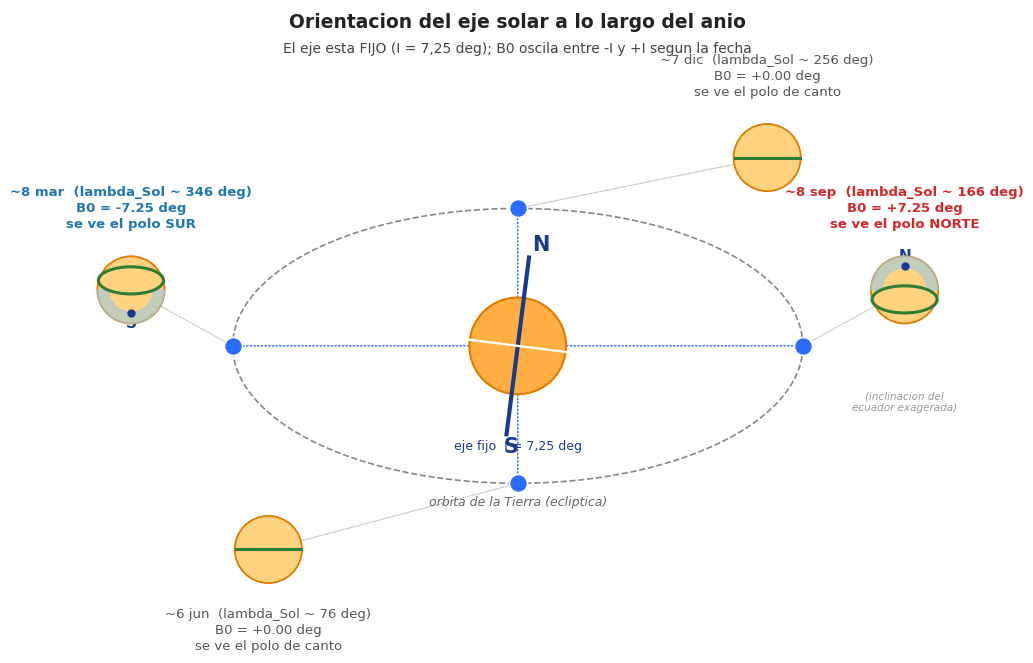

Generate this figure with matplotlib: (Note: this script raises an exception after producing the figure.)
# -*- coding: utf-8 -*-
"""
Figura 24 (TFG): orientacion del eje solar a lo largo del anio.
El eje del Sol esta inclinado I=7,25 deg y apunta SIEMPRE igual; segun donde este
la Tierra en su orbita, la latitud del centro del disco B0 oscila entre -I y +I.
Texto sin acentos a proposito (matplotlib); los acentos van en el \\caption del TFG.
"""
import os
import numpy as np
import matplotlib.pyplot as plt
from matplotlib.patches import Ellipse, Wedge

plt.rcParams['font.family'] = 'DejaVu Sans'
I = 7.25
g = np.radians(I)

fig, ax = plt.subplots(figsize=(11.8, 7.8))
ax.set_aspect('equal'); ax.axis('off')
ax.set_xlim(-8.4, 8.4); ax.set_ylim(-5.2, 6.6)

# ---- orbita de la Tierra ----
A, B = 5.6, 2.7
th = np.linspace(0, 2*np.pi, 300)
ax.plot(A*np.cos(th), B*np.sin(th), color='#888', lw=1.2, ls='--', zorder=1)
ax.text(0, -B-0.45, 'orbita de la Tierra (ecliptica)', ha='center',
        color='#666', fontsize=9, style='italic')

# ---- Sol central, eje FIJO inclinado I ----
Rs = 0.95
ax.add_patch(plt.Circle((0, 0), Rs, color='#ffae42', zorder=3, ec='#e07b00', lw=1.5))
L = 1.75
ux, uy = np.sin(g), np.cos(g)
ax.plot([-L*ux, L*ux], [-L*uy, L*uy], color='#1a3b8b', lw=3, zorder=4)
ax.text(L*ux+0.06, L*uy+0.05, 'N', color='#1a3b8b', fontsize=15, fontweight='bold', va='bottom')
ax.text(-L*ux-0.06, -L*uy-0.05, 'S', color='#1a3b8b', fontsize=15, fontweight='bold', va='top')
ex, ey = np.cos(g), -np.sin(g)
ax.plot([-Rs*ex, Rs*ex], [-Rs*ey, Rs*ey], color='w', lw=1.6, zorder=4)
ax.text(0, -2.05, 'eje fijo  I = 7,25 deg', ha='center', color='#1a3b8b', fontsize=9)

# ---- 4 posiciones de la Tierra (el eje se inclina hacia +x = sep) ----
casos = [
    dict(ang=0,   lam=166, fecha='~8 sep', B0=+I, polo='NORTE',    col='#d62728', mp=(7.6, 1.1)),
    dict(ang=90,  lam=256, fecha='~7 dic', B0=0,  polo='de canto', col='#555',    mp=(4.9, 3.7)),
    dict(ang=180, lam=346, fecha='~8 mar', B0=-I, polo='SUR',      col='#1f77b4', mp=(-7.6, 1.1)),
    dict(ang=270, lam=76,  fecha='~6 jun', B0=0,  polo='de canto', col='#555',    mp=(-4.9, -4.0)),
]

def mini(cx, cy, B0, EXAG=3.2, r=0.66):
    """Sol visto desde la Tierra: ecuador (verde) inclinado segun B0 (exagerado)."""
    ax.add_patch(plt.Circle((cx, cy), r, color='#ffd27f', ec='#e07b00', lw=1.3, zorder=6))
    sb = np.sin(np.radians(B0)) * EXAG
    off = -r*sb*0.7                      # el ecuador se desplaza al ver mas un hemisferio
    ev = r*abs(sb)
    if ev > 0.03:
        ax.add_patch(Ellipse((cx, cy+off), 2*r*0.97, 2*ev, fill=False,
                             color='#2e7d32', lw=2.2, zorder=7))
        # casquete del polo visible, sombreado
        if B0 > 0:
            ax.add_patch(Wedge((cx, cy), r, 0, 180, width=r*0.33, color='#9ecae1', alpha=0.6, zorder=6.5))
            ax.plot(cx, cy+r*0.7, 'o', color='#1a3b8b', ms=5, zorder=8)
            ax.text(cx, cy+r*0.78, 'N', color='#1a3b8b', fontsize=11, fontweight='bold', ha='center', va='bottom')
        else:
            ax.add_patch(Wedge((cx, cy), r, 180, 360, width=r*0.33, color='#9ecae1', alpha=0.6, zorder=6.5))
            ax.plot(cx, cy-r*0.7, 'o', color='#1a3b8b', ms=5, zorder=8)
            ax.text(cx, cy-r*0.78, 'S', color='#1a3b8b', fontsize=11, fontweight='bold', ha='center', va='top')
    else:
        ax.plot([cx-r*0.97, cx+r*0.97], [cy, cy], color='#2e7d32', lw=2.2, zorder=7)

for c in casos:
    a = np.radians(c['ang'])
    tx, ty = A*np.cos(a), B*np.sin(a)
    ax.annotate('', xy=(0, 0), xytext=(tx, ty),
                arrowprops=dict(arrowstyle='-', color='#2b6cff', lw=1, ls=':'), zorder=2)
    ax.plot(tx, ty, 'o', color='#2b6cff', ms=13, zorder=5, mec='white', mew=1.2)
    mx, my = c['mp']
    ax.annotate('', xy=(mx, my), xytext=(tx, ty),
                arrowprops=dict(arrowstyle='-', color='#ccc', lw=0.8), zorder=2)
    mini(mx, my, c['B0'])
    txt = '%s  (lambda_Sol ~ %d deg)\nB0 = %+.2f deg\nse ve el polo %s' % (
        c['fecha'], c['lam'], c['B0'], c['polo'])
    dy = 1.15 if my > 0 else -1.15
    va = 'bottom' if dy > 0 else 'top'
    ax.text(mx, my+dy, txt, ha='center', va=va, fontsize=9.5, color=c['col'],
            fontweight='bold' if c['B0'] != 0 else 'normal', linespacing=1.3)

ax.text(0, 6.25, 'Orientacion del eje solar a lo largo del anio',
        ha='center', fontsize=13.5, fontweight='bold', color='#222')
ax.text(0, 5.75, 'El eje esta FIJO (I = 7,25 deg); B0 oscila entre -I y +I segun la fecha',
        ha='center', fontsize=10, color='#444')
ax.text(7.6, -0.9, '(inclinacion del\necuador exagerada)', ha='center', va='top',
        fontsize=7.5, color='#999', style='italic')

out = os.path.join(r'C:\Users\lydia\Downloads\tfg', 'documentos explicacion',
                   'fig24_B0_orientacion_anual.png')
plt.savefig(out, dpi=200, bbox_inches='tight', facecolor='white')
print('Guardado:', out)
